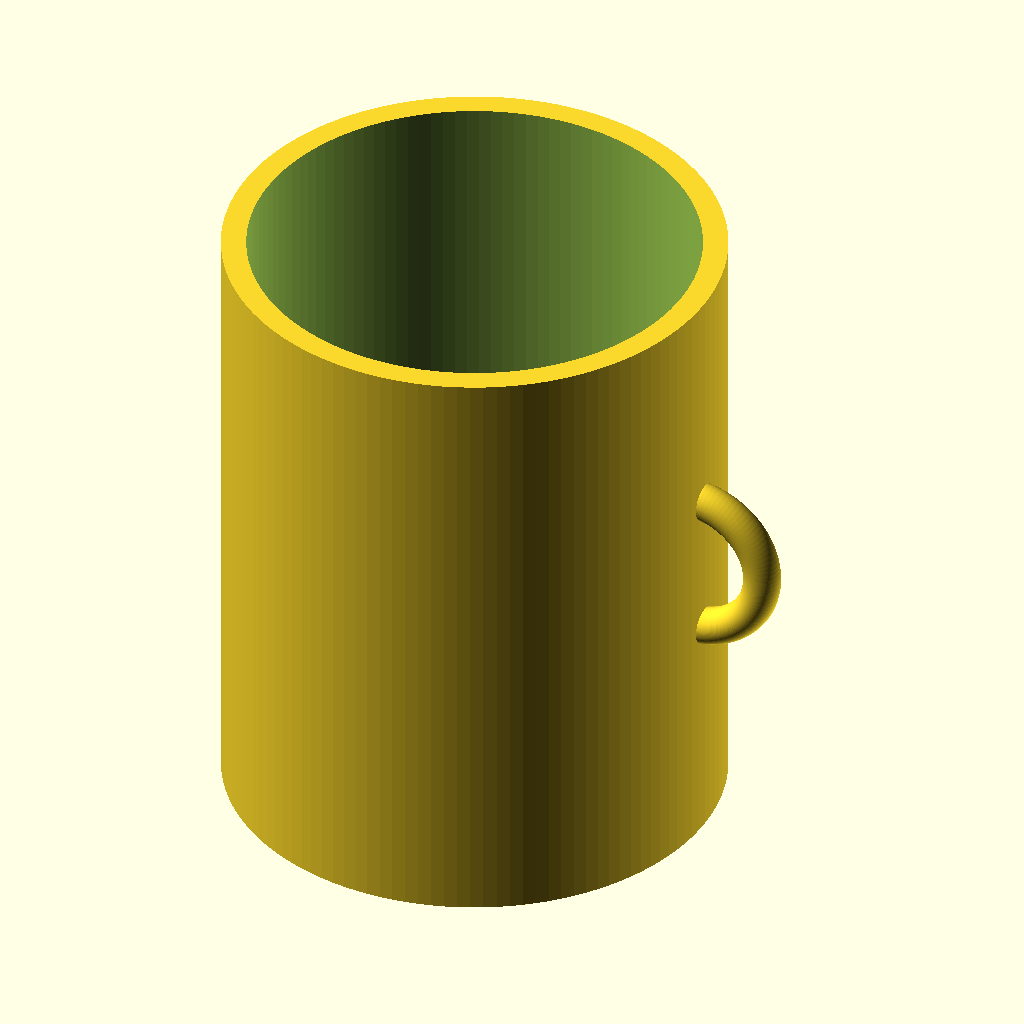
Cell 1: rendered with the file's own defaults.
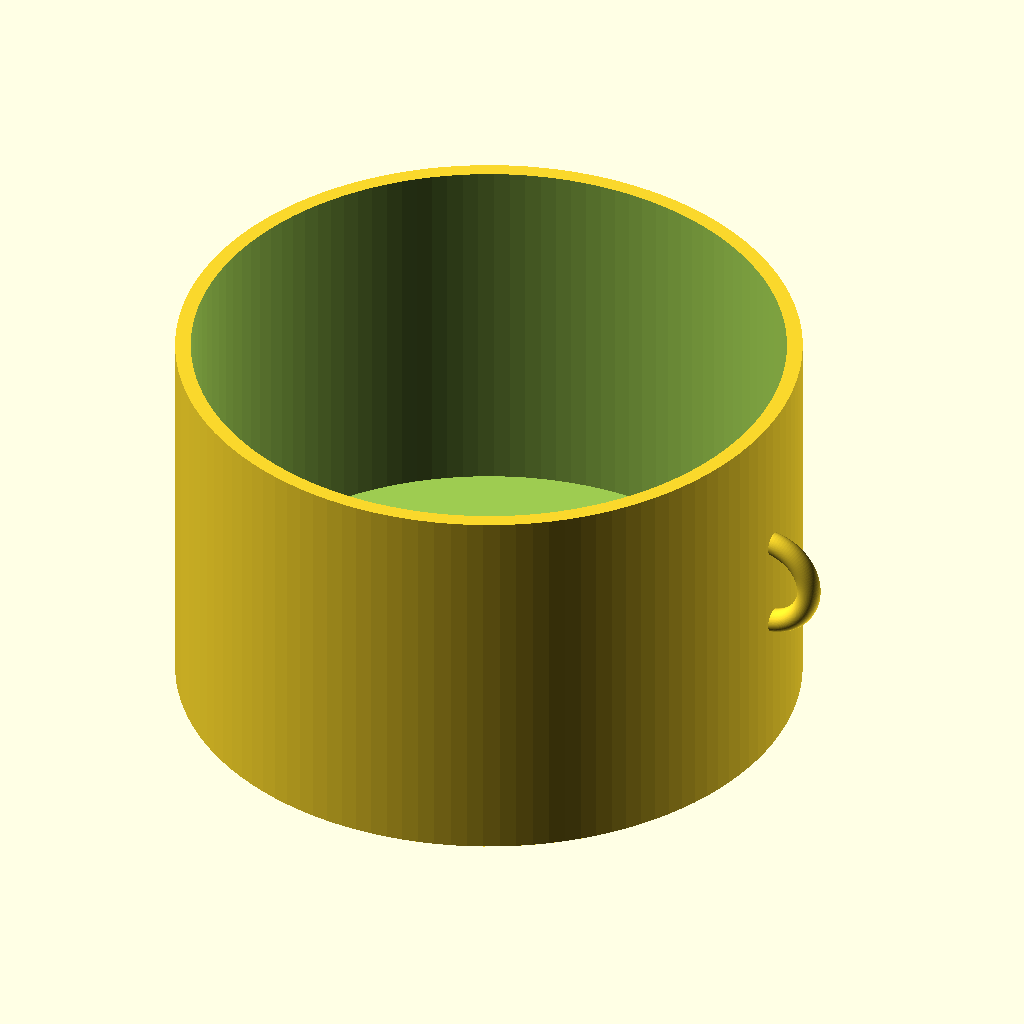
Cell 2: the same model with outer_d = 160.
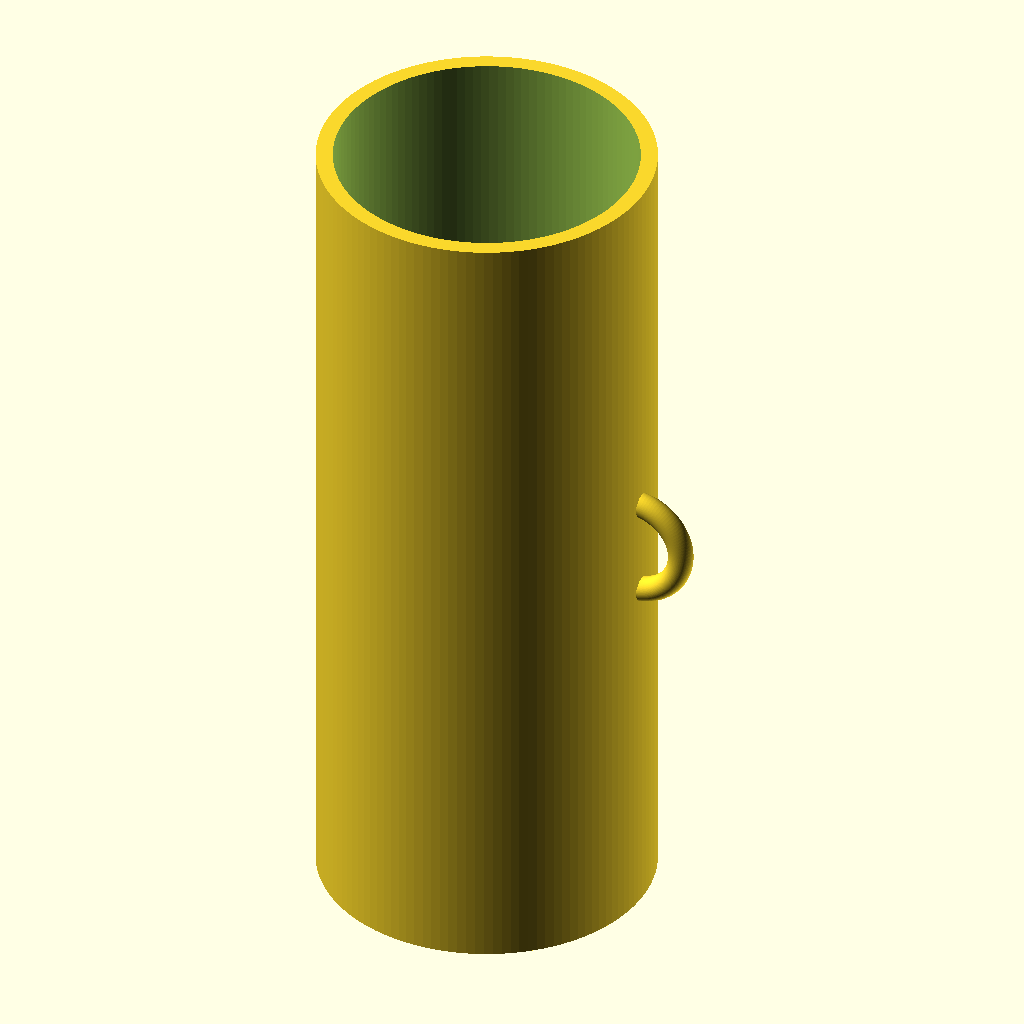
Cell 3: height = 200 (everything else at default).
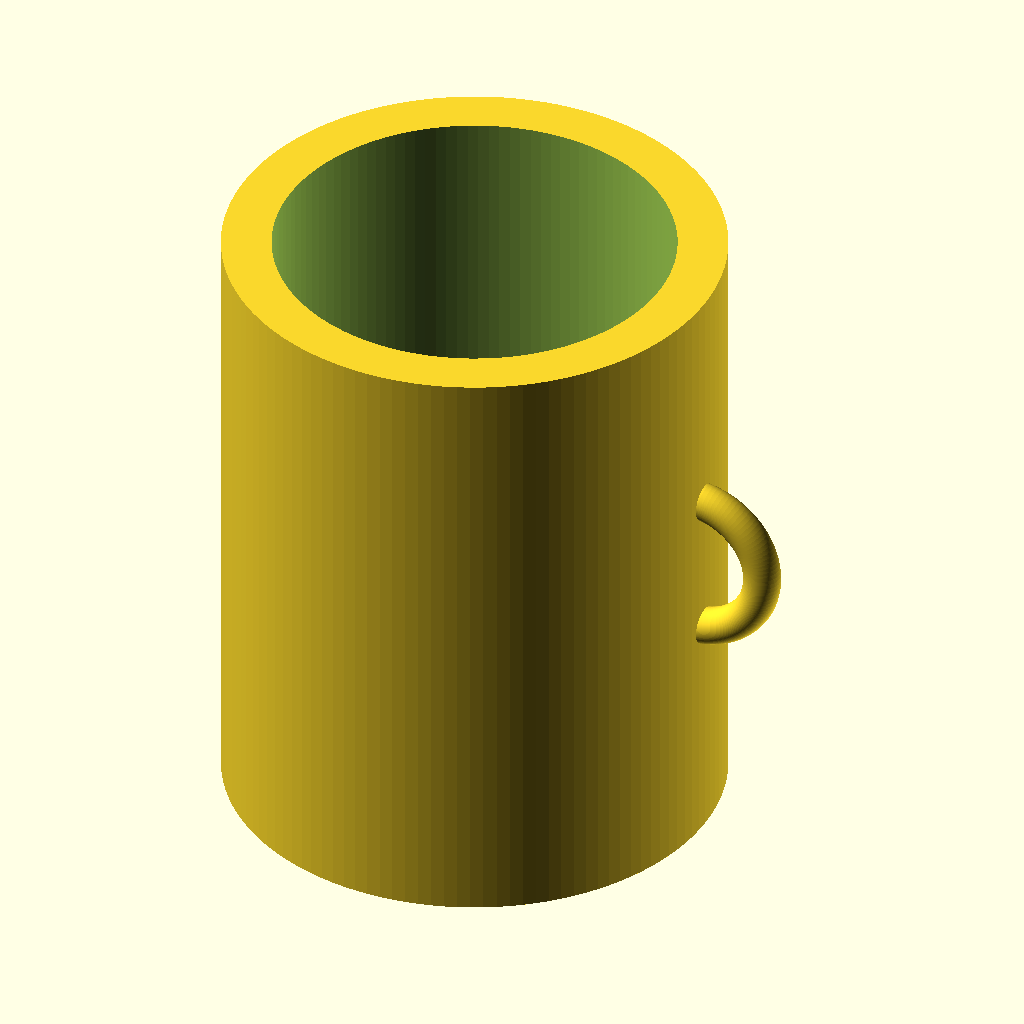
Cell 4 — wall set to 8, the other parameters unchanged.
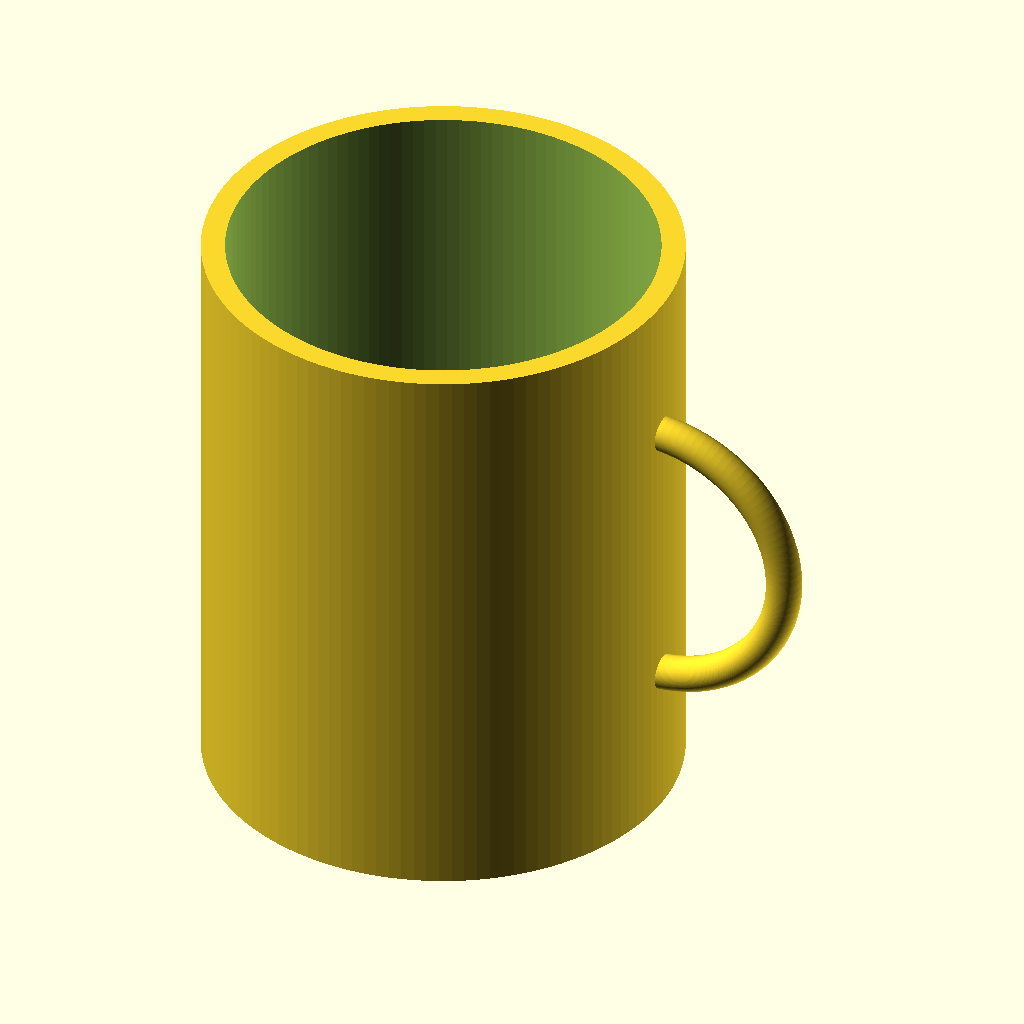
Cell 5 — handle_r set to 24, the other parameters unchanged.
All cells are drawn from the same view direction (rotation 55°, 0°, 25°, orthographic, colour scheme Cornfield), but the view is re-fitted for each cell, so position and scale can differ between cells as well as the parameter.
OpenSCAD source file results/tier-1-mug/bare-low_claude-opus-5-2574d796c296-2026-09-05T09-46-16-119Z/final.scad:
// ===== マグカップ =====
// 外径 80mm / 高さ 100mm / 肉厚 4mm / 底厚 6mm
// 取手: リング状 (中心半径 12mm) を側面中央高さに配置

$fn = 120;

outer_d    = 80;      // 外径
outer_r    = outer_d / 2;
height     = 100;     // 全高
wall       = 4;       // 側面肉厚
bottom     = 6;       // 底厚

handle_r     = 12;    // 取手リングの中心半径(穴を含む輪の半径)
handle_thick = 6;     // 取手の太さ(断面直径)
handle_z     = height / 2;   // 取手の取り付け高さ(中心高さ)
// 外周からのはみ出しを確保するため、リング中心を外周付近に置く
handle_x     = outer_r - 2;

module cup_body() {
    difference() {
        // 外形
        cylinder(h = height, r = outer_r);
        // 内側くり抜き
        translate([0, 0, bottom])
            cylinder(h = height - bottom + 1, r = outer_r - wall);
    }
}

module handle() {
    // リング状の取手(トーラス)
    translate([handle_x, 0, handle_z])
        rotate([90, 0, 0])
            rotate_extrude(convexity = 10)
                translate([handle_r, 0, 0])
                    circle(d = handle_thick);
}

module mug() {
    difference() {
        union() {
            cup_body();
            // 取手のうちカップ外側にある部分のみ使用
            difference() {
                handle();
                cylinder(h = height, r = outer_r - 0.01);
            }
            // 取手をカップ壁面に接合する部分
            intersection() {
                handle();
                cylinder(h = height, r = outer_r);
            }
        }
        // 内側の空間は必ず空けておく
        translate([0, 0, bottom])
            cylinder(h = height - bottom + 1, r = outer_r - wall);
    }
}

mug();
Parameter table extracted from the source (name, type, default, range or options):
outer_d: number, default 80
height: number, default 100
wall: number, default 4
bottom: number, default 6
handle_r: number, default 12
handle_thick: number, default 6
